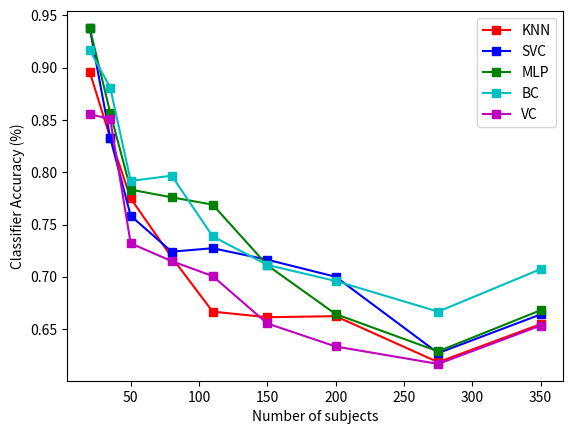

Here is the Python script that generated this plot:
def XYPloter(STYLES, X, Y, XLabel, YLabel):
    import matplotlib.pyplot as plt
    plt.figure()
    for STYLE in STYLES:
        plt.plot(X[STYLE[0]], Y[STYLE[0]], STYLE[1], linestyle=STYLE[2], label=STYLE[0])
        plt.legend()
    plt.xlabel(XLabel)
    plt.ylabel(YLabel)
    
STYLES = [('KNN','rs', '-')
        , ('SVC','bs', '-')
        , ('MLP','gs', '-')
        , ('BC','cs', '-')
        , ('VC','ms', '-')]
X = {'KNN':[20,35,50,80,110,150,200,275,350]
    , 'SVC':[20,35,50,80,110,150,200,275,350]
    , 'MLP':[20,35,50,80,110,150,200,275,350]
    , 'BC':[20,35,50,80,110,150,200,275,350]
    , 'VC':[20,35,50,80,110,150,200,275,350]}

Y = {'KNN':[0.896
,0.833
,0.775
,0.718666667
,0.666666667
,0.661333333
,0.662333333
,0.618333333
,0.654666667
]
    , 'SVC':[0.938
,0.833
,0.758333333
,0.724
,0.727333333
,0.716333333
,0.7
,0.627
,0.664
]
    , 'MLP':[0.938
,0.857
,0.783333333
,0.776
,0.769
,0.711
,0.664333333
,0.628666667
,0.668
]
    , 'BC':[0.917
,0.881
,0.791666667
,0.796666667
,0.738666667
,0.711333333
,0.696
,0.666666667
,0.707333333
]
    , 'VC':[0.855666667
,0.850666667
,0.732
,0.715
,0.700666667
,0.655333333
,0.633333333
,0.616666667
,0.653333333
]}

XLabel = 'Number of subjects'
YLabel = 'Classifier Accuracy (%)'

XYPloter(STYLES, X, Y, XLabel, YLabel)